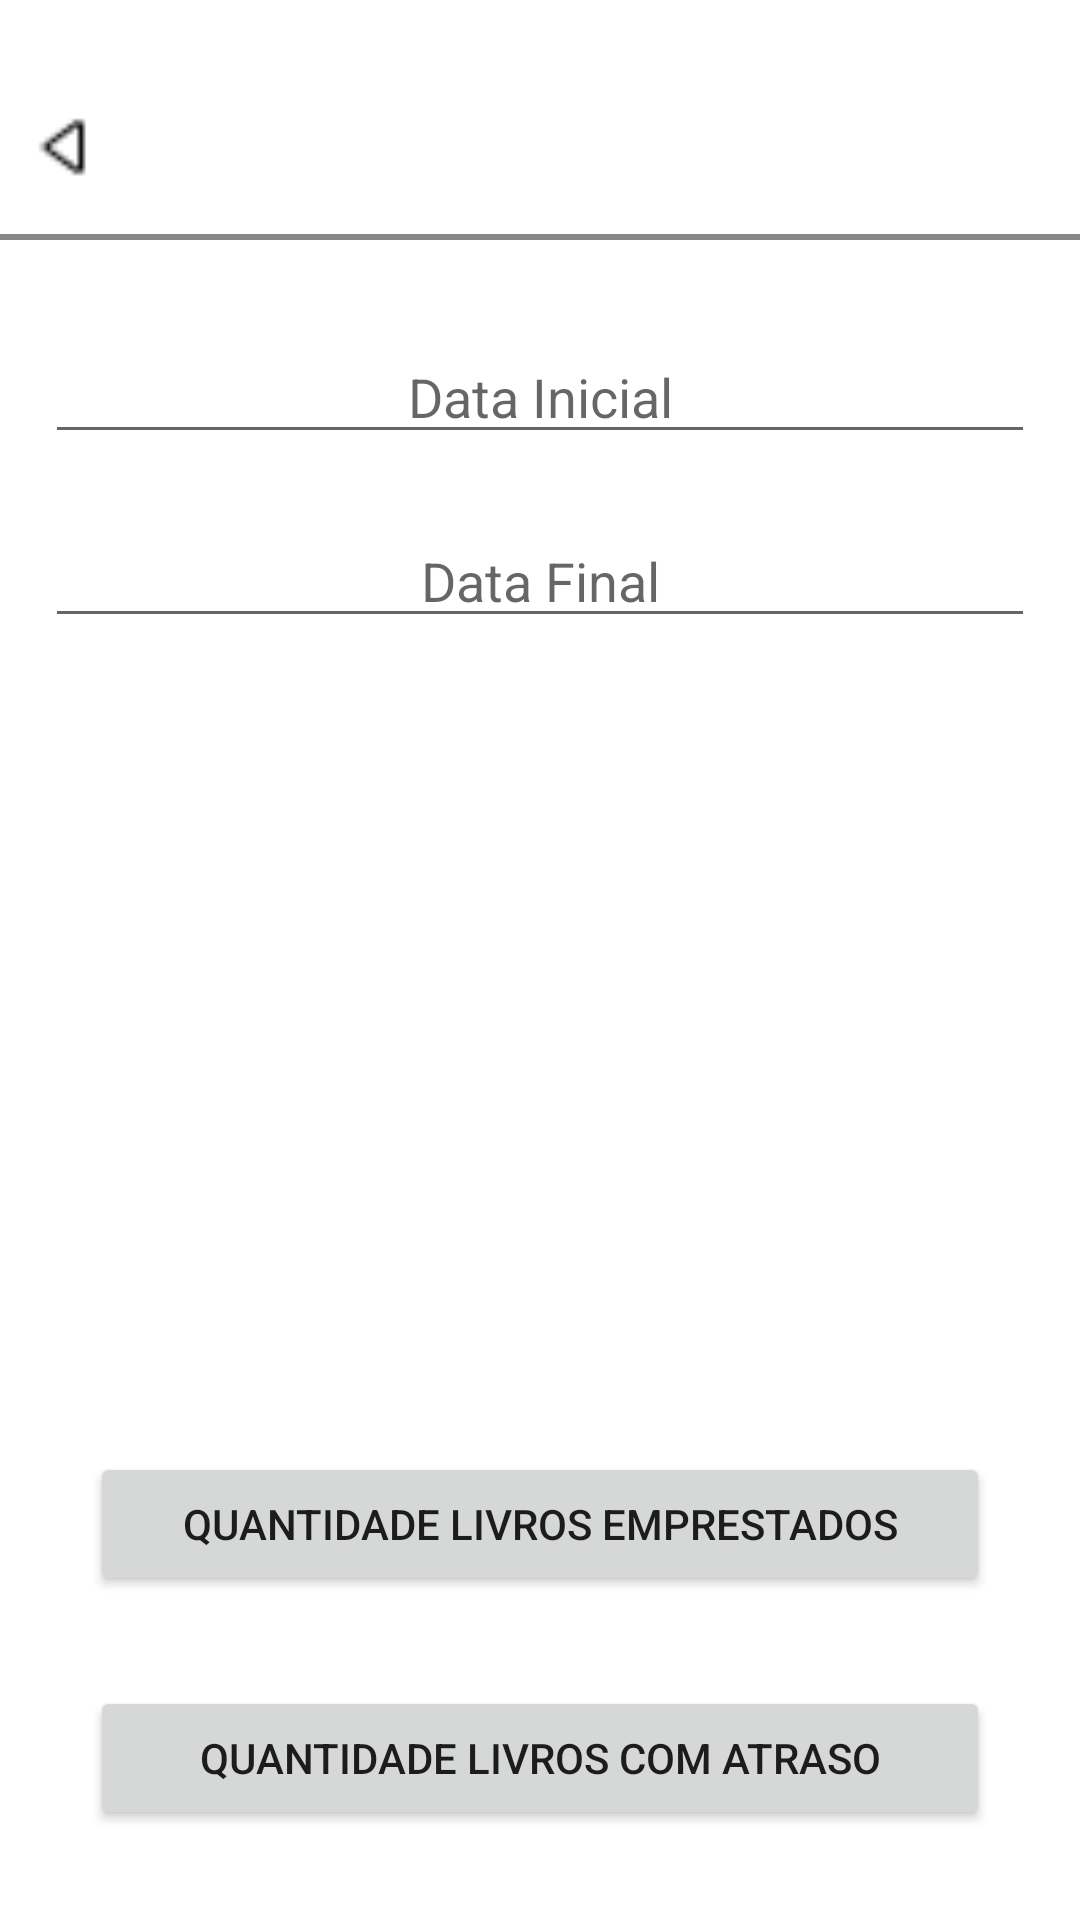

Here is an Android app screen rendered from its layout file. Give the layout XML and the strings, colors and styles it references.
<!-- AndroidManifest.xml: application theme Theme.Guardapaginas -->
<!-- res/layout/activity_report_page.xml -->
<?xml version="1.0" encoding="utf-8"?>
<androidx.constraintlayout.widget.ConstraintLayout xmlns:android="http://schemas.android.com/apk/res/android"
    xmlns:app="http://schemas.android.com/apk/res-auto"
    xmlns:tools="http://schemas.android.com/tools"
    android:layout_width="match_parent"
    android:layout_height="match_parent"
    tools:context=".ReportPage">

    <EditText
        android:id="@+id/fromDateInput"
        android:layout_width="match_parent"
        android:layout_height="wrap_content"
        android:layout_marginStart="15dp"
        android:layout_marginTop="30dp"
        android:layout_marginEnd="15dp"
        android:ems="10"
        android:hint="Data Inicial"
        android:inputType="date"
        android:textAlignment="center"
        app:layout_constraintEnd_toEndOf="parent"
        app:layout_constraintStart_toStartOf="parent"
        app:layout_constraintTop_toBottomOf="@+id/linearLayout" />

    <EditText
        android:id="@+id/toDateInput"
        android:layout_width="match_parent"
        android:layout_height="wrap_content"
        android:layout_marginStart="15dp"
        android:layout_marginTop="20dp"
        android:layout_marginEnd="15dp"
        android:ems="10"
        android:hint="Data Final"
        android:inputType="date"
        android:textAlignment="center"
        app:layout_constraintEnd_toEndOf="parent"
        app:layout_constraintStart_toStartOf="parent"
        app:layout_constraintTop_toBottomOf="@+id/fromDateInput" />

    <Button
        android:id="@+id/generateDelayedBooksBtn"
        android:layout_width="match_parent"
        android:layout_height="wrap_content"
        android:layout_marginStart="30dp"
        android:layout_marginEnd="30dp"
        android:layout_marginBottom="30dp"
        android:text="Quantidade Livros com atraso"
        app:layout_constraintBottom_toTopOf="@+id/generateBestReadersBtn"
        app:layout_constraintEnd_toEndOf="parent"
        app:layout_constraintStart_toStartOf="parent" />

    <Button
        android:id="@+id/generateLendBooksBtn"
        android:layout_width="match_parent"
        android:layout_height="wrap_content"
        android:layout_marginStart="30dp"
        android:layout_marginEnd="30dp"
        android:layout_marginBottom="30dp"
        android:text="Quantidade Livros emprestados"
        app:layout_constraintBottom_toTopOf="@+id/generateDelayedBooksBtn"
        app:layout_constraintEnd_toEndOf="parent"
        app:layout_constraintStart_toStartOf="parent" />

    <Button
        android:id="@+id/generateBestReadersBtn"
        android:layout_width="0dp"
        android:layout_height="wrap_content"
        android:layout_marginStart="30dp"
        android:layout_marginEnd="30dp"
        android:layout_marginBottom="30dp"
        android:text="Top 3 Leitores com mais emprestimos"
        android:visibility="gone"
        app:layout_constraintBottom_toTopOf="@+id/generateWorstLendBooksBtn"
        app:layout_constraintEnd_toEndOf="parent"
        app:layout_constraintStart_toStartOf="parent" />

    <Button
        android:id="@+id/generateWorstLendBooksBtn"
        android:layout_width="match_parent"
        android:layout_height="wrap_content"
        android:layout_marginStart="30dp"
        android:layout_marginEnd="30dp"
        android:layout_marginBottom="30dp"
        android:text="Top 3 livros menos emprestados"
        android:visibility="gone"
        app:layout_constraintBottom_toTopOf="@+id/generateBestLendBooksBtn"
        app:layout_constraintEnd_toEndOf="parent"
        app:layout_constraintStart_toStartOf="parent" />

    <Button
        android:id="@+id/generateBestLendBooksBtn"
        android:layout_width="match_parent"
        android:layout_height="wrap_content"
        android:layout_marginStart="30dp"
        android:layout_marginEnd="30dp"
        android:layout_marginBottom="30dp"
        android:text="Top 3 Livros Mais emprestados"
        android:visibility="gone"
        app:layout_constraintBottom_toBottomOf="parent"
        app:layout_constraintEnd_toEndOf="parent"
        app:layout_constraintStart_toStartOf="parent" />

    <LinearLayout
        android:id="@+id/topMenuOptions"
        android:layout_width="match_parent"
        android:layout_height="wrap_content"
        android:layout_marginTop="30dp"
        android:gravity="fill_horizontal"
        android:orientation="horizontal"
        android:padding="3dp"
        app:layout_constraintTop_toTopOf="parent">

        <androidx.constraintlayout.widget.ConstraintLayout
            android:layout_width="match_parent"
            android:layout_height="match_parent"
            android:layout_weight="1"
            android:paddingStart="5dp"
            android:paddingEnd="5dp">

            <ImageView
                android:id="@+id/goBackBtn"
                android:layout_width="29dp"
                android:layout_height="24dp"
                android:scaleType="fitXY"
                android:src="@drawable/arrow_left"
                app:layout_constraintBottom_toBottomOf="parent"
                app:layout_constraintStart_toStartOf="parent"
                app:layout_constraintTop_toTopOf="parent" />

            <ImageView
                android:id="@+id/helpBtn"
                android:layout_width="39dp"
                android:layout_height="32dp"
                android:src="@drawable/questioncircle"
                app:layout_constraintBottom_toBottomOf="parent"
                app:layout_constraintEnd_toEndOf="parent"
                app:layout_constraintTop_toTopOf="parent" />

        </androidx.constraintlayout.widget.ConstraintLayout>

    </LinearLayout>

    <LinearLayout
        android:id="@+id/linearLayout"
        android:layout_width="match_parent"
        android:layout_height="2dp"
        android:layout_marginTop="10dp"
        android:background="#888888"
        android:orientation="horizontal"
        app:layout_constraintTop_toBottomOf="@+id/topMenuOptions"></LinearLayout>

</androidx.constraintlayout.widget.ConstraintLayout>
<!-- resources referenced by this layout -->
<resources>
  <!-- drawable arrow_left: png bitmap (drawable, 210 bytes) -->
  <style name="Theme.Guardapaginas" parent="Theme.MaterialComponents.DayNight.DarkActionBar">
          
          <item name="colorPrimary">@color/purple_500</item>
          <item name="colorPrimaryVariant">@color/purple_700</item>
          <item name="colorOnPrimary">@color/white</item>
          
          <item name="colorSecondary">@color/teal_200</item>
          <item name="colorSecondaryVariant">@color/teal_700</item>
          <item name="colorOnSecondary">@color/black</item>
          
          <item name="android:statusBarColor">?attr/colorPrimaryVariant</item>
          
      </style>
  <color name="purple_500">#FF6200EE</color>
  <color name="purple_700">#FF3700B3</color>
  <color name="white">#FFFFFFFF</color>
  <color name="teal_200">#FF03DAC5</color>
  <color name="teal_700">#FF018786</color>
  <color name="black">#FF000000</color>
</resources>
